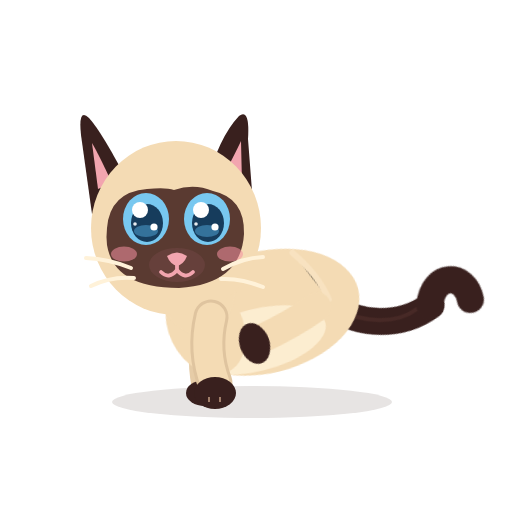
t = 0.00 s
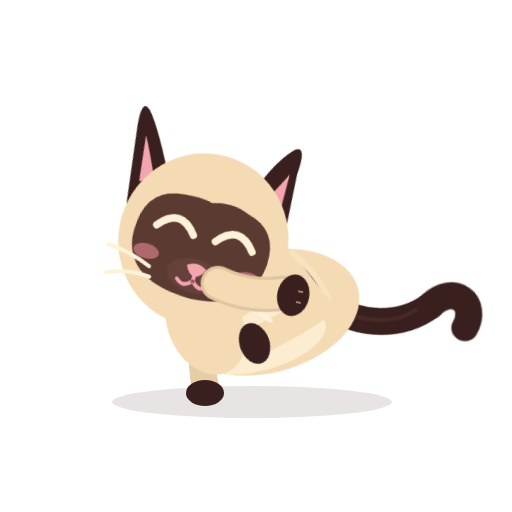
t = 0.88 s
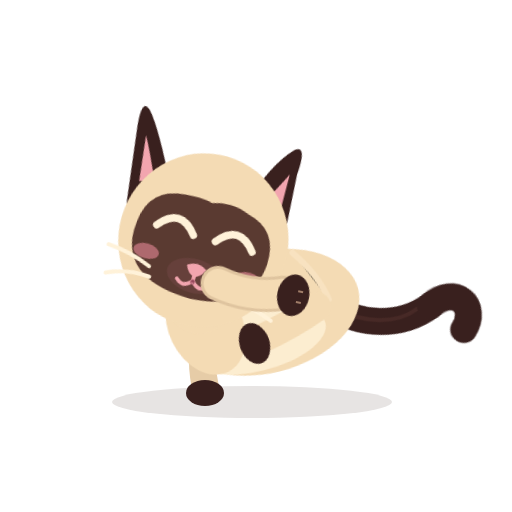
t = 1.76 s
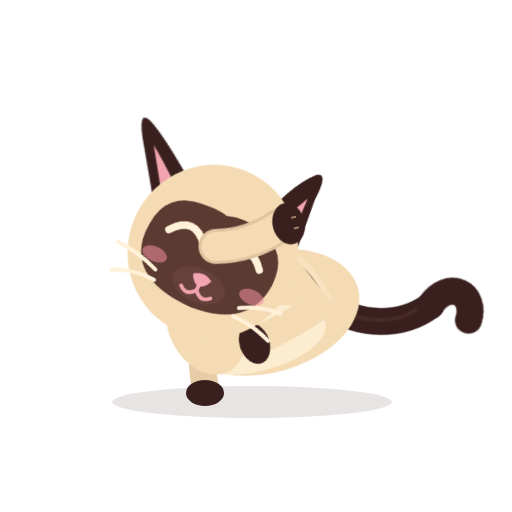
t = 2.64 s
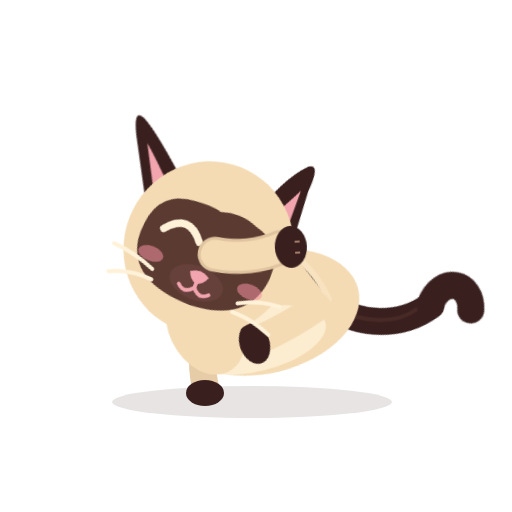
t = 3.52 s
t = 4.40 s: frame unchanged from t = 0.00 s, image omitted

The animated SVG that drew these frames (rendered in a browser with its animation timeline set to each time). Animation: 14 CSS @keyframes rules; one cycle of 4.40 s.

<?xml version="1.0" encoding="UTF-8"?>
<svg xmlns="http://www.w3.org/2000/svg" viewBox="0 0 512 512" width="512" height="512" role="img" aria-label="Azami · Toilette">
<title>Azami · Toilette</title><desc>Elle lèche sa patte, puis se la passe sur la tête et derrière l’oreille, les yeux mi-clos.</desc>
<style><![CDATA[
*{animation-fill-mode:both}
#character{transform-box:view-box;transform-origin:255px 402px}#core{transform-box:view-box;transform-origin:268px 330px}#neck{transform-box:view-box;transform-origin:196px 300px}#head{transform-box:view-box;transform-origin:178px 290px}#ear-left{transform-box:view-box;transform-origin:112px 170px}#ear-right{transform-box:view-box;transform-origin:231px 170px}#tail{transform-box:view-box;transform-origin:339px 296px}#tail-tip{transform-box:view-box;transform-origin:377px 214px}#eye-l{transform-box:view-box;transform-origin:146px 211px}#eye-r{transform-box:view-box;transform-origin:207px 211px}#pupils-l{transform-box:view-box;transform-origin:146px 211px}#pupils-r{transform-box:view-box;transform-origin:207px 211px}#mouth-open{transform-box:view-box;transform-origin:177px 262px}#blush{transform-box:view-box;transform-origin:177px 245px}#whiskers{transform-box:view-box;transform-origin:177px 262px}#front-near{transform-box:view-box;transform-origin:211px 312px}#front-far{transform-box:view-box;transform-origin:210px 312px}#back-near{transform-box:view-box;transform-origin:324px 316px}#back-far{transform-box:view-box;transform-origin:320px 316px}#ground-shadow{transform-box:view-box;transform-origin:252px 402px}
#eyes-blink{opacity:0}#eyes-happy{opacity:0}#mouth-open{opacity:0}#back-near{transform:translate(-10px,-16px) rotate(70deg) scale(1,1)}#back-far{transform:translate(-8px,-18px) rotate(66deg) scale(1,1)}#core{transform:translate(6px,6px) rotate(-14deg) scale(1,1)}#character{transform:translate(0px,8px) rotate(0deg) scale(1,1)}#tail{transform:translate(0px,4px) rotate(64deg) scale(1,1)}#tail-tip{transform:translate(0px,0px) rotate(-46deg) scale(1,1)}
#back-near{animation:k-back-near 4.4s 1 both}
@keyframes k-back-near{0.0%{transform:translate(-10px,-16px) rotate(70deg) scale(1,1);opacity:1;animation-timing-function:linear}100.0%{transform:translate(-10px,-16px) rotate(70deg) scale(1,1);opacity:1;animation-timing-function:linear}}
#back-far{animation:k-back-far 4.4s 1 both}
@keyframes k-back-far{0.0%{transform:translate(-8px,-18px) rotate(66deg) scale(1,1);opacity:1;animation-timing-function:linear}100.0%{transform:translate(-8px,-18px) rotate(66deg) scale(1,1);opacity:1;animation-timing-function:linear}}
#core{animation:k-core 4.4s 1 both}
@keyframes k-core{0.0%{transform:translate(6px,6px) rotate(-14deg) scale(1,1);opacity:1;animation-timing-function:linear}100.0%{transform:translate(6px,6px) rotate(-14deg) scale(1,1);opacity:1;animation-timing-function:linear}}
#character{animation:k-character 4.4s 1 both}
@keyframes k-character{0.0%{transform:translate(0px,8px) rotate(0deg) scale(1,1);opacity:1;animation-timing-function:linear}100.0%{transform:translate(0px,8px) rotate(0deg) scale(1,1);opacity:1;animation-timing-function:linear}}
#tail{animation:k-tail 4.4s 1 both}
@keyframes k-tail{0.0%{transform:translate(0px,4px) rotate(64deg) scale(1,1);opacity:1;animation-timing-function:linear}100.0%{transform:translate(0px,4px) rotate(64deg) scale(1,1);opacity:1;animation-timing-function:linear}}
#tail-tip{animation:k-tail-tip 4.4s 1 both}
@keyframes k-tail-tip{0.0%{transform:translate(0px,0px) rotate(-46deg) scale(1,1);opacity:1;animation-timing-function:linear}22.727%{transform:translate(0px,0px) rotate(0deg) scale(1,1);opacity:1;animation-timing-function:cubic-bezier(.5,0,.75,0)}25.0%{transform:translate(0px,0px) rotate(-16deg) scale(1,1);opacity:1;animation-timing-function:cubic-bezier(.34,1.56,.64,1)}29.545%{transform:translate(0px,0px) rotate(8.0deg) scale(1,1);opacity:1;animation-timing-function:cubic-bezier(.2,.8,.3,1)}36.364%{transform:translate(0px,0px) rotate(0deg) scale(1,1);opacity:1;animation-timing-function:linear}100.0%{transform:translate(0px,0px) rotate(-46deg) scale(1,1);opacity:1;animation-timing-function:linear}}
#front-near{animation:k-front-near 4.4s 1 both}
@keyframes k-front-near{0.0%{transform:translate(0px,0px) rotate(0deg) scale(1,1);opacity:1;animation-timing-function:cubic-bezier(.5,0,.75,0)}7.955%{transform:translate(10px,-36px) rotate(-78deg) scale(1,1);opacity:1;animation-timing-function:cubic-bezier(.2,.8,.3,1)}43.182%{transform:translate(10px,-36px) rotate(-78deg) scale(1,1);opacity:1;animation-timing-function:cubic-bezier(.45,0,.55,1)}50.0%{transform:translate(2px,-84px) rotate(-118deg) scale(1,1);opacity:1;animation-timing-function:cubic-bezier(.45,0,.55,1)}59.091%{transform:translate(8px,-74px) rotate(-104deg) scale(1,1);opacity:1;animation-timing-function:cubic-bezier(.45,0,.55,1)}68.182%{transform:translate(0px,-92px) rotate(-124deg) scale(1,1);opacity:1;animation-timing-function:cubic-bezier(.45,0,.55,1)}77.273%{transform:translate(8px,-74px) rotate(-104deg) scale(1,1);opacity:1;animation-timing-function:cubic-bezier(.45,0,.55,1)}88.636%{transform:translate(0px,0px) rotate(0deg) scale(1,1);opacity:1;animation-timing-function:cubic-bezier(.2,.8,.3,1)}100.0%{transform:translate(0px,0px) rotate(0deg) scale(1,1);opacity:1;animation-timing-function:linear}}
#head{animation:k-head 4.4s 1 both}
@keyframes k-head{0.0%{transform:translate(0px,0px) rotate(0deg) scale(1,1);opacity:1;animation-timing-function:cubic-bezier(.45,0,.55,1)}7.955%{transform:translate(8px,10px) rotate(16deg) scale(1,1);opacity:1;animation-timing-function:cubic-bezier(.45,0,.55,1)}43.182%{transform:translate(8px,10px) rotate(16deg) scale(1,1);opacity:1;animation-timing-function:cubic-bezier(.45,0,.55,1)}50.0%{transform:translate(10px,22px) rotate(30deg) scale(1,1);opacity:1;animation-timing-function:cubic-bezier(.45,0,.55,1)}59.091%{transform:translate(8px,18px) rotate(24deg) scale(1,1);opacity:1;animation-timing-function:cubic-bezier(.45,0,.55,1)}68.182%{transform:translate(10px,24px) rotate(32deg) scale(1,1);opacity:1;animation-timing-function:cubic-bezier(.45,0,.55,1)}77.273%{transform:translate(8px,18px) rotate(24deg) scale(1,1);opacity:1;animation-timing-function:cubic-bezier(.45,0,.55,1)}88.636%{transform:translate(0px,0px) rotate(0deg) scale(1,1);opacity:1;animation-timing-function:cubic-bezier(.2,.8,.3,1)}100.0%{transform:translate(0px,0px) rotate(0deg) scale(1,1);opacity:1;animation-timing-function:linear}}
#mouth-open{animation:k-mouth-open 4.4s 1 both}
@keyframes k-mouth-open{0.0%{transform:translate(0px,0px) rotate(0deg) scale(1,1);opacity:0;animation-timing-function:linear}11.364%{transform:translate(0px,0px) rotate(0deg) scale(0.2,0.2);opacity:0;animation-timing-function:steps(1,end)}11.818%{transform:translate(0px,0px) rotate(0deg) scale(0.45,0.45);opacity:1;animation-timing-function:cubic-bezier(.34,1.56,.64,1)}14.545%{transform:translate(0px,0px) rotate(0deg) scale(0.2,0.2);opacity:1;animation-timing-function:steps(1,end)}15.0%{transform:translate(0px,0px) rotate(0deg) scale(0.2,0.2);opacity:0;animation-timing-function:linear}17.727%{transform:translate(0px,0px) rotate(0deg) scale(0.2,0.2);opacity:0;animation-timing-function:steps(1,end)}18.182%{transform:translate(0px,0px) rotate(0deg) scale(0.45,0.45);opacity:1;animation-timing-function:cubic-bezier(.34,1.56,.64,1)}20.909%{transform:translate(0px,0px) rotate(0deg) scale(0.2,0.2);opacity:1;animation-timing-function:steps(1,end)}21.364%{transform:translate(0px,0px) rotate(0deg) scale(0.2,0.2);opacity:0;animation-timing-function:linear}24.091%{transform:translate(0px,0px) rotate(0deg) scale(0.2,0.2);opacity:0;animation-timing-function:steps(1,end)}24.545%{transform:translate(0px,0px) rotate(0deg) scale(0.45,0.45);opacity:1;animation-timing-function:cubic-bezier(.34,1.56,.64,1)}27.273%{transform:translate(0px,0px) rotate(0deg) scale(0.2,0.2);opacity:1;animation-timing-function:steps(1,end)}27.727%{transform:translate(0px,0px) rotate(0deg) scale(0.2,0.2);opacity:0;animation-timing-function:linear}30.455%{transform:translate(0px,0px) rotate(0deg) scale(0.2,0.2);opacity:0;animation-timing-function:steps(1,end)}30.909%{transform:translate(0px,0px) rotate(0deg) scale(0.45,0.45);opacity:1;animation-timing-function:cubic-bezier(.34,1.56,.64,1)}33.636%{transform:translate(0px,0px) rotate(0deg) scale(0.2,0.2);opacity:1;animation-timing-function:steps(1,end)}34.091%{transform:translate(0px,0px) rotate(0deg) scale(0.2,0.2);opacity:0;animation-timing-function:linear}36.818%{transform:translate(0px,0px) rotate(0deg) scale(0.2,0.2);opacity:0;animation-timing-function:steps(1,end)}37.273%{transform:translate(0px,0px) rotate(0deg) scale(0.45,0.45);opacity:1;animation-timing-function:cubic-bezier(.34,1.56,.64,1)}40.0%{transform:translate(0px,0px) rotate(0deg) scale(0.2,0.2);opacity:1;animation-timing-function:steps(1,end)}40.455%{transform:translate(0px,0px) rotate(0deg) scale(0.2,0.2);opacity:0;animation-timing-function:linear}100.0%{transform:translate(0px,0px) rotate(0deg) scale(1,1);opacity:0;animation-timing-function:linear}}
#eye-l{animation:k-eye-l 4.4s 1 both}
@keyframes k-eye-l{0.0%{transform:translate(0px,0px) rotate(0deg) scale(1,1);opacity:1;animation-timing-function:linear}8.182%{transform:translate(0px,0px) rotate(0deg) scale(1,1);opacity:1;animation-timing-function:cubic-bezier(.5,0,.75,0)}9.091%{transform:translate(0px,0px) rotate(0deg) scale(1.03,0.3);opacity:1;animation-timing-function:steps(1,end)}9.545%{transform:translate(0px,0px) rotate(0deg) scale(1.03,0.1);opacity:0;animation-timing-function:linear}86.364%{transform:translate(0px,0px) rotate(0deg) scale(1.03,0.1);opacity:0;animation-timing-function:steps(1,end)}86.818%{transform:translate(0px,0px) rotate(0deg) scale(1.04,0.4);opacity:1;animation-timing-function:cubic-bezier(.34,1.56,.64,1)}89.545%{transform:translate(0px,0px) rotate(0deg) scale(1,1);opacity:1;animation-timing-function:linear}100.0%{transform:translate(0px,0px) rotate(0deg) scale(1,1);opacity:1;animation-timing-function:linear}}
#eye-r{animation:k-eye-r 4.4s 1 both}
@keyframes k-eye-r{0.0%{transform:translate(0px,0px) rotate(0deg) scale(1,1);opacity:1;animation-timing-function:linear}8.182%{transform:translate(0px,0px) rotate(0deg) scale(1,1);opacity:1;animation-timing-function:cubic-bezier(.5,0,.75,0)}9.091%{transform:translate(0px,0px) rotate(0deg) scale(1.03,0.3);opacity:1;animation-timing-function:steps(1,end)}9.545%{transform:translate(0px,0px) rotate(0deg) scale(1.03,0.1);opacity:0;animation-timing-function:linear}86.364%{transform:translate(0px,0px) rotate(0deg) scale(1.03,0.1);opacity:0;animation-timing-function:steps(1,end)}86.818%{transform:translate(0px,0px) rotate(0deg) scale(1.04,0.4);opacity:1;animation-timing-function:cubic-bezier(.34,1.56,.64,1)}89.545%{transform:translate(0px,0px) rotate(0deg) scale(1,1);opacity:1;animation-timing-function:linear}100.0%{transform:translate(0px,0px) rotate(0deg) scale(1,1);opacity:1;animation-timing-function:linear}}
#eyes-happy{animation:k-eyes-happy 4.4s 1 both}
@keyframes k-eyes-happy{0.0%{transform:translate(0px,0px) rotate(0deg) scale(1,1);opacity:0;animation-timing-function:linear}9.091%{transform:translate(0px,0px) rotate(0deg) scale(1,1);opacity:0;animation-timing-function:steps(1,end)}9.545%{transform:translate(0px,0px) rotate(0deg) scale(1,1);opacity:1;animation-timing-function:steps(1,end)}86.818%{transform:translate(0px,0px) rotate(0deg) scale(1,1);opacity:0;animation-timing-function:steps(1,end)}100.0%{transform:translate(0px,0px) rotate(0deg) scale(1,1);opacity:0;animation-timing-function:linear}}
#ear-left{animation:k-ear-left 4.4s 1 both}
@keyframes k-ear-left{0.0%{transform:translate(0px,0px) rotate(0deg) scale(1,1);opacity:1;animation-timing-function:linear}50.0%{transform:translate(0px,0px) rotate(0deg) scale(1,1);opacity:1;animation-timing-function:cubic-bezier(.45,0,.55,1)}54.545%{transform:translate(0px,0px) rotate(-26deg) scale(1,1);opacity:1;animation-timing-function:cubic-bezier(.45,0,.55,1)}77.273%{transform:translate(0px,0px) rotate(-26deg) scale(1,1);opacity:1;animation-timing-function:cubic-bezier(.45,0,.55,1)}86.364%{transform:translate(0px,0px) rotate(0deg) scale(1,1);opacity:1;animation-timing-function:linear}100.0%{transform:translate(0px,0px) rotate(0deg) scale(1,1);opacity:1;animation-timing-function:linear}}
#neck{animation:c-neck 3.0s 1 both}
@keyframes c-neck{0.0%{transform:translate(0px,0px) rotate(0deg) scale(1,1);opacity:1;animation-timing-function:cubic-bezier(.45,0,.55,1)}47.0%{transform:translate(0px,-0.9px) rotate(0deg) scale(1,1);opacity:1;animation-timing-function:cubic-bezier(.45,0,.55,1)}100.0%{transform:translate(0px,0px) rotate(0deg) scale(1,1);opacity:1;animation-timing-function:cubic-bezier(.45,0,.55,1)}}
@media(prefers-reduced-motion:reduce){*{animation:none!important}}
]]></style>


<g id="ground-shadow"><ellipse cx="252" cy="402" rx="140" ry="16" fill="#39201E" opacity=".12"/></g>
<g id="character">
  <g id="tail">
    <path d="M334 302 C363 286 384 250 377 212" stroke="#39201E" stroke-width="27" stroke-linecap="round" fill="none"/>
    <path d="M336 302 C365 279 379 251 374 226" stroke="#6B403A" stroke-width="4" stroke-linecap="round" fill="none" opacity=".28"/>
    <g id="tail-tip"><path d="M377 213 C370 180 401 171 414 195" stroke="#39201E" stroke-width="27" stroke-linecap="round" fill="none"/></g>
  </g>
  <g id="back-far"><path d="M320 313 Q314 343 322 376" stroke="#DFC49F" stroke-width="26" fill="none" stroke-linecap="round"/><ellipse cx="324" cy="384" rx="19" ry="14" fill="#39201E"/></g>
  <g id="front-far"><path d="M210 309 Q198 344 205 377" stroke="#E6CCA7" stroke-width="27" fill="none" stroke-linecap="round"/><ellipse cx="205" cy="385" rx="19" ry="13" fill="#39201E"/></g>
  <g id="core">
    <ellipse cx="267" cy="297" rx="96" ry="61" fill="#F4DBB4"/>
    <ellipse cx="252" cy="322" rx="71" ry="31" fill="#FFF2D9" opacity=".78"/>
    <ellipse cx="206" cy="296" rx="37" ry="51" transform="rotate(-12 206 296)" fill="#F4DBB4"/>
    <path d="M308 246 Q328 274 332 300" stroke="#F9E4C3" stroke-width="6" opacity=".8" stroke-linecap="round"/>
  </g>
  <g id="back-near"><path d="M324 313 Q332 342 335 377" stroke="#F4DBB4" stroke-width="29" fill="none" stroke-linecap="round"/><ellipse cx="337" cy="384" rx="21" ry="15" fill="#39201E"/></g>
  <g id="neck"><ellipse cx="196" cy="276" rx="39" ry="51" transform="rotate(-10 196 276)" fill="#F4DBB4"/></g>
  <g id="head">
    <g id="ear-left"><path d="M130 178 Q102 124 89 110 Q78 99 81 127 L92 206Z" fill="#39201E"/><path d="M112 175 Q98 145 92 135 L98 181Z" fill="#F2A5AF"/></g>
    <g id="ear-right"><path d="M206 177 Q219 129 239 108 Q250 100 248 131 L253 196Z" fill="#39201E"/><path d="M220 174 Q235 146 241 133 L242 176Z" fill="#F2A5AF"/></g>
    <ellipse cx="176" cy="220" rx="85" ry="87" fill="#F4DBB4"/>
    <path d="M107 220 Q110 184 147 181 Q166 179 174 182 Q194 175 213 183 Q245 190 244 226 Q241 276 179 280 Q114 280 107 237 Q106 229 107 220Z" fill="#5A3A31"/>
    <g id="blush"><ellipse cx="124" cy="246" rx="13" ry="7.5" fill="#F48FA0" opacity=".55"/><ellipse cx="230" cy="246" rx="13" ry="7.5" fill="#F48FA0" opacity=".55"/></g>
    <g id="eye-l"><g transform="translate(146 211)"><g id="pupils-l"><ellipse rx="23" ry="26" fill="#78C8F0"/><ellipse cx="1" cy="4" rx="16" ry="19" fill="#163C5C"/>
      <ellipse cx="0" cy="12" rx="12" ry="6" fill="#4E9FCF" opacity=".55"/><circle cx="-6" cy="-9" r="8" fill="#FFFFFF"/><circle cx="8" cy="8" r="3.6" fill="#FFFFFF"/><circle cx="-11" cy="5" r="1.8" fill="#FFFFFF" opacity=".9"/></g></g></g>
    <g id="eye-r"><g transform="translate(207 211)"><g id="pupils-r"><ellipse rx="23" ry="26" fill="#78C8F0"/><ellipse cx="1" cy="4" rx="16" ry="19" fill="#163C5C"/>
      <ellipse cx="0" cy="12" rx="12" ry="6" fill="#4E9FCF" opacity=".55"/><circle cx="-6" cy="-9" r="8" fill="#FFFFFF"/><circle cx="8" cy="8" r="3.6" fill="#FFFFFF"/><circle cx="-11" cy="5" r="1.8" fill="#FFFFFF" opacity=".9"/></g></g></g>
    <g id="eyes-blink"><path d="M126 213 Q146 219 166 213 M187 213 Q207 219 228 213" stroke="#FFF2D9" stroke-width="7" stroke-linecap="round" fill="none"/></g>
    <g id="eyes-happy"><path d="M127 218 Q146 194 165 218 M188 218 Q207 194 226 218" stroke="#FFF2D9" stroke-width="7.5" stroke-linecap="round" fill="none"/></g>
    <ellipse cx="177" cy="257" rx="28" ry="17" fill="#66403B"/>
    <path d="M167 248 Q177 241 187 248 Q184 256 177 258 Q170 256 167 248Z" fill="#F2A5AF"/>
    <g id="mouth-smile" stroke="#F2A5AF" stroke-width="3.8" stroke-linecap="round" fill="none"><path d="M177 257 V262 M177 262 Q169 272 161 264 M177 262 Q185 272 193 264"/></g>
    <g id="mouth-open"><ellipse cx="177" cy="268" rx="11" ry="13" fill="#8F4357"/><path d="M170 274 Q177 266 184 274 Q177 281 170 274Z" fill="#F6A2B0"/></g>
    <g id="whiskers" stroke="#FFF2D9" stroke-width="4" stroke-linecap="round" fill="none"><path d="M131 260 Q109 251 86 250 M134 270 Q111 268 91 278 M223 261 Q242 250 263 249 M221 271 Q241 270 263 279"/></g>
    
  </g>
  <g id="front-near"><path d="M211 309 Q203 343 215 375" stroke="#DFC49F" stroke-width="35" fill="none" stroke-linecap="round"/><path d="M211 309 Q203 343 215 375" stroke="#F4DBB4" stroke-width="29" fill="none" stroke-linecap="round"/><ellipse cx="215" cy="385" rx="21" ry="16" fill="#39201E"/><path d="M209 389 L209 394 M220 389 L220 394" stroke="#F2C8A5" stroke-width="2" opacity=".56"/></g>
  
</g>


</svg>
